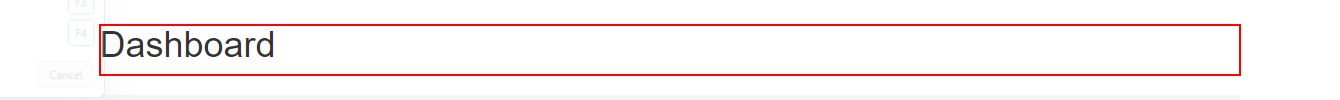
Task: 2023 UiPath REFramework Practice Study
Workflow: System1_Login

Step 1: find the heading 'Dashboard' in window 'ACME System 1 - Dashboard' (chrome.exe)
